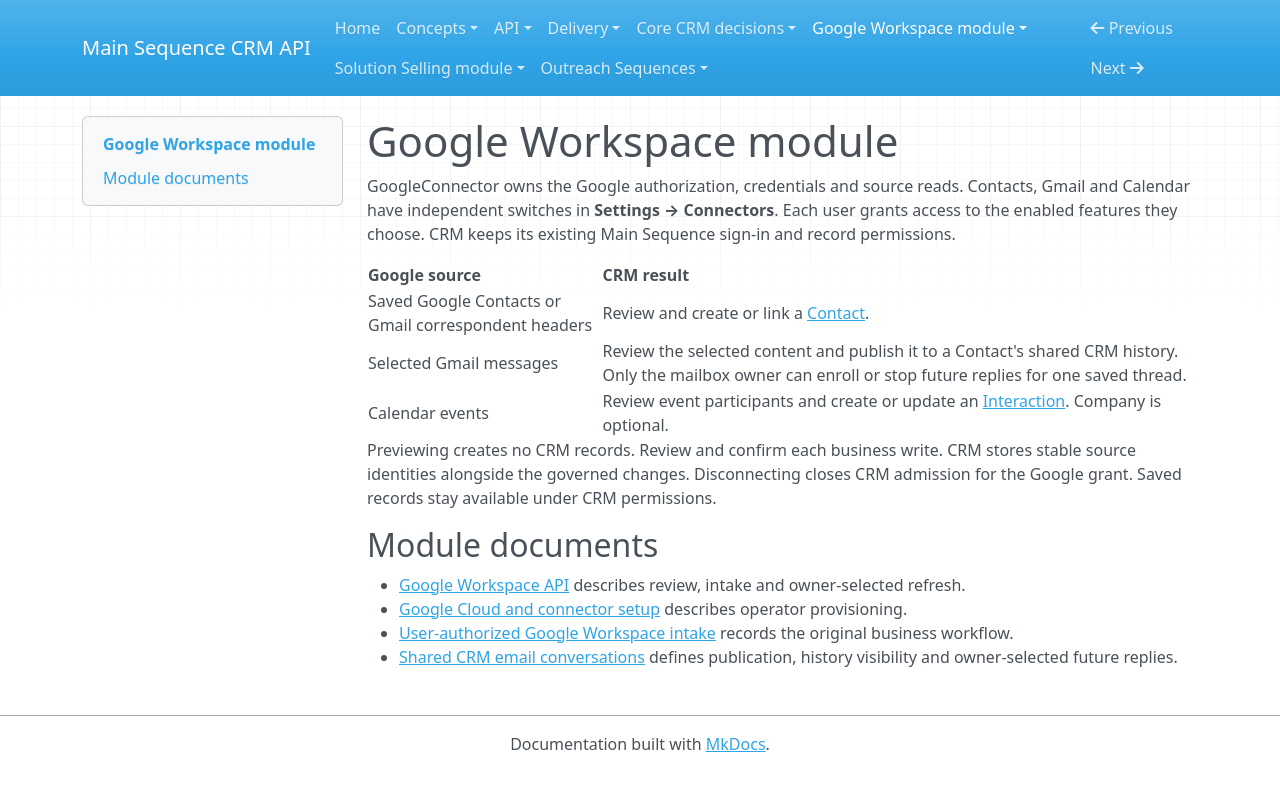

repository: MainSequenceCorp/MainSequenceCRMAPI · page: google_workspace_module/index.html · generator: mkdocs

# Google Workspace module

GoogleConnector owns the Google authorization, credentials and source reads.
Contacts, Gmail and Calendar have independent switches in **Settings →
Connectors**. Each user grants access to the enabled features they choose.
CRM keeps its existing Main Sequence sign-in and record permissions.

| Google source | CRM result |
| --- | --- |
| Saved Google Contacts or Gmail correspondent headers | Review and create or link a [Contact](../concepts/contacts.md). |
| Selected Gmail messages | Review the selected content and publish it to a Contact's shared CRM history. Only the mailbox owner can enroll or stop future replies for one saved thread. |
| Calendar events | Review event participants and create or update an [Interaction](../concepts/interactions.md). Company is optional. |

Previewing creates no CRM records. Review and confirm each business write.
CRM stores stable source identities alongside the governed changes.
Disconnecting closes CRM admission for the Google grant. Saved records stay
available under CRM permissions.

## Module documents

- [Google Workspace API](../api/google-workspace.md) describes review, intake
  and owner-selected refresh.
- [Google Cloud and connector setup](setup.md) describes operator provisioning.
- [User-authorized Google Workspace intake](adrs/0001-google-workspace-intake.md)
  records the original business workflow.
- [Shared CRM email conversations](adrs/0002-selected-email-history.md)
  defines publication, history visibility and owner-selected future replies.
